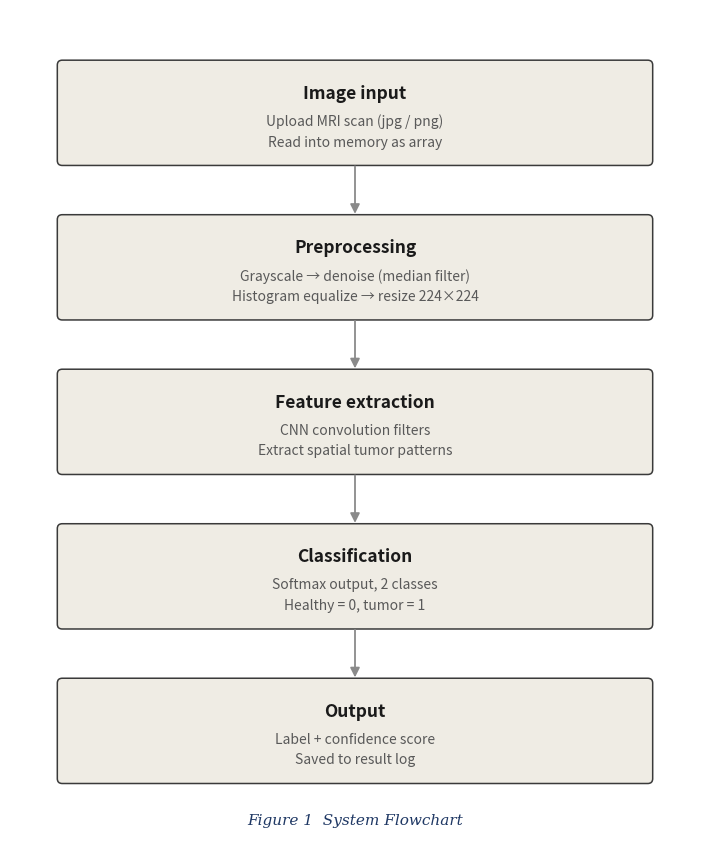
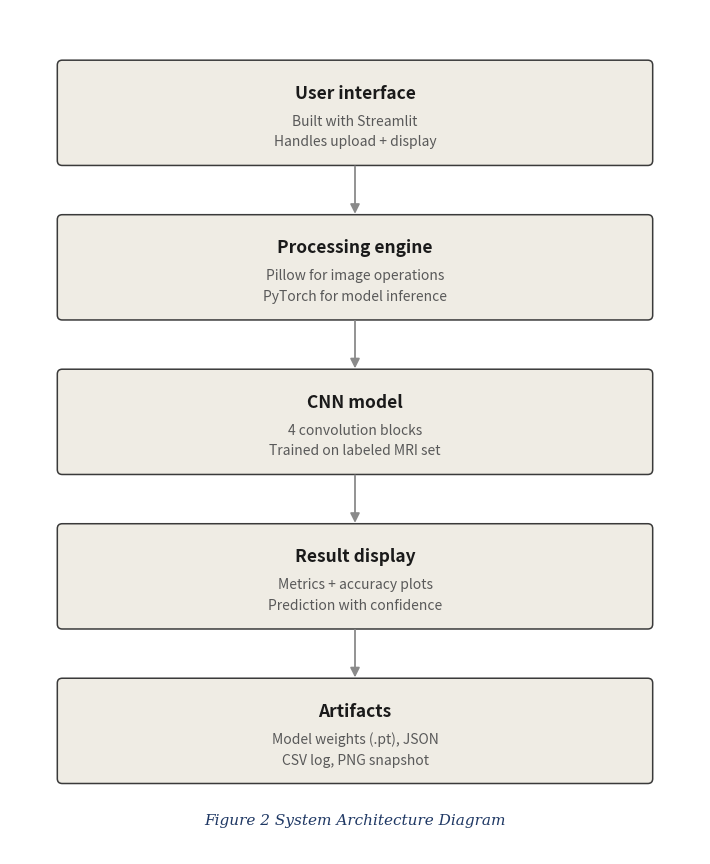
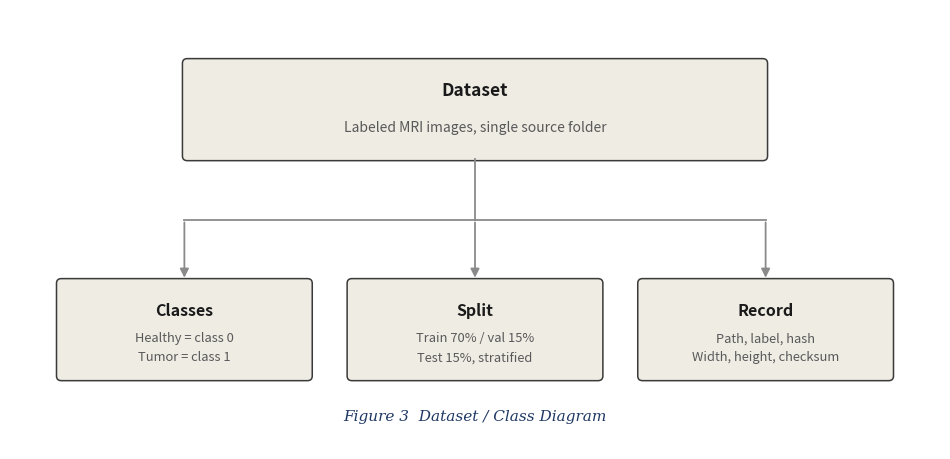
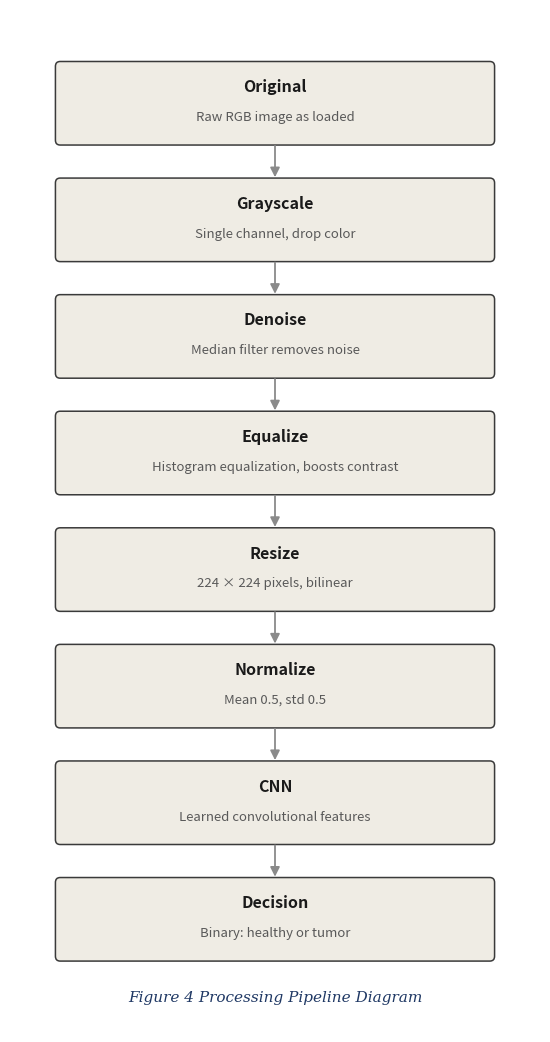

These charts were generated, in order, by the following Python code:
from __future__ import annotations

from pathlib import Path

import matplotlib.pyplot as plt
from matplotlib.patches import FancyBboxPatch


OUTPUT_DIR = Path("outputs/diagrams")
OUTPUT_DIR.mkdir(parents=True, exist_ok=True)

BOX_FILL = "#EFECE4"
BOX_EDGE = "#3A3A3A"
ARROW_COLOR = "#8A8A8A"
TITLE_COLOR = "#1A1A1A"
DETAIL_COLOR = "#595959"
CAPTION_COLOR = "#1F3864"


def _draw_box(ax, x, y, w, h, title, lines, title_size=12.5, detail_size=10.0):
    rect = FancyBboxPatch(
        (x, y),
        w,
        h,
        boxstyle="round,pad=0.02,rounding_size=0.05",
        linewidth=1.1,
        edgecolor=BOX_EDGE,
        facecolor=BOX_FILL,
    )
    ax.add_patch(rect)
    cx = x + w / 2
    n_lines = len(lines)
    title_y = y + h * (0.70 if n_lines else 0.5)
    ax.text(
        cx, title_y, title,
        ha="center", va="center",
        fontsize=title_size, fontweight="bold", color=TITLE_COLOR,
    )
    if lines:
        detail_y = y + h * 0.32
        ax.text(
            cx, detail_y, "\n".join(lines),
            ha="center", va="center",
            fontsize=detail_size, color=DETAIL_COLOR, linespacing=1.6,
        )
    return cx


def vertical_flow(
    filename: str,
    caption: str,
    boxes: list[dict],
    box_width: float = 6.0,
    box_height: float = 1.05,
    v_gap: float = 0.55,
    fig_width: float = 7.2,
    title_size: float = 12.5,
    detail_size: float = 10.0,
) -> None:
    n = len(boxes)
    fig_height = n * box_height + (n - 1) * v_gap + 1.3
    fig, ax = plt.subplots(figsize=(fig_width, fig_height))
    ax.set_xlim(0, box_width + 1.0)
    ax.set_ylim(0, fig_height)
    ax.axis("off")

    x0 = 0.5
    y = fig_height - 0.55 - box_height
    tops_bottoms = []
    for box in boxes:
        cx = _draw_box(
            ax, x0, y, box_width, box_height,
            box["title"], box.get("lines", []),
            title_size=title_size, detail_size=detail_size,
        )
        tops_bottoms.append((cx, y, y + box_height))
        y -= (box_height + v_gap)

    for i in range(n - 1):
        cx = tops_bottoms[i][0]
        y_start = tops_bottoms[i][1]
        y_end = tops_bottoms[i + 1][2]
        ax.annotate(
            "", xy=(cx, y_end), xytext=(cx, y_start),
            arrowprops=dict(arrowstyle="-|>", color=ARROW_COLOR, linewidth=1.3, mutation_scale=14),
        )

    ax.text(
        x0 + box_width / 2, 0.35, caption,
        ha="center", va="center", fontsize=11, style="italic",
        color=CAPTION_COLOR, family="serif",
    )
    fig.tight_layout()
    fig.savefig(OUTPUT_DIR / filename, dpi=180, bbox_inches="tight")
    plt.close(fig)


def tree_diagram(
    filename: str,
    caption: str,
    parent: dict,
    children: list[dict],
    parent_width: float = 6.0,
    parent_height: float = 1.05,
    child_width: float = 2.6,
    child_height: float = 1.05,
    v_gap: float = 1.3,
    h_gap: float = 0.4,
) -> None:
    n = len(children)
    total_children_width = n * child_width + (n - 1) * h_gap
    fig_width = max(parent_width + 1.0, total_children_width + 1.0)
    fig_height = parent_height + v_gap + child_height + 1.3
    fig, ax = plt.subplots(figsize=(fig_width, fig_height))
    ax.set_xlim(0, fig_width)
    ax.set_ylim(0, fig_height)
    ax.axis("off")

    parent_x = fig_width / 2 - parent_width / 2
    parent_y = fig_height - 0.55 - parent_height
    cx_parent = _draw_box(
        ax, parent_x, parent_y, parent_width, parent_height,
        parent["title"], parent.get("lines", []),
    )

    children_top_y = parent_y - v_gap
    child_bottom_y = children_top_y - child_height
    start_x = fig_width / 2 - total_children_width / 2

    centers = []
    for i, child in enumerate(children):
        cx = start_x + i * (child_width + h_gap) + child_width / 2
        _draw_box(
            ax, cx - child_width / 2, child_bottom_y, child_width, child_height,
            child["title"], child.get("lines", []),
            title_size=11.5, detail_size=9.3,
        )
        centers.append(cx)

    branch_y = parent_y - v_gap / 2
    ax.plot([cx_parent, cx_parent], [parent_y, branch_y], color=ARROW_COLOR, linewidth=1.3)
    ax.plot([min(centers), max(centers)], [branch_y, branch_y], color=ARROW_COLOR, linewidth=1.3)
    for cx in centers:
        ax.annotate(
            "", xy=(cx, children_top_y), xytext=(cx, branch_y),
            arrowprops=dict(arrowstyle="-|>", color=ARROW_COLOR, linewidth=1.3, mutation_scale=13),
        )

    ax.text(
        fig_width / 2, 0.35, caption,
        ha="center", va="center", fontsize=11, style="italic",
        color=CAPTION_COLOR, family="serif",
    )
    fig.tight_layout()
    fig.savefig(OUTPUT_DIR / filename, dpi=180, bbox_inches="tight")
    plt.close(fig)


vertical_flow(
    "system_flowchart.png",
    "Figure 1  System Flowchart",
    [
        {"title": "Image input", "lines": ["Upload MRI scan (jpg / png)", "Read into memory as array"]},
        {"title": "Preprocessing", "lines": ["Grayscale → denoise (median filter)", "Histogram equalize → resize 224×224"]},
        {"title": "Feature extraction", "lines": ["CNN convolution filters", "Extract spatial tumor patterns"]},
        {"title": "Classification", "lines": ["Softmax output, 2 classes", "Healthy = 0, tumor = 1"]},
        {"title": "Output", "lines": ["Label + confidence score", "Saved to result log"]},
    ],
)

vertical_flow(
    "architecture_diagram.png",
    "Figure 2 System Architecture Diagram",
    [
        {"title": "User interface", "lines": ["Built with Streamlit", "Handles upload + display"]},
        {"title": "Processing engine", "lines": ["Pillow for image operations", "PyTorch for model inference"]},
        {"title": "CNN model", "lines": ["4 convolution blocks", "Trained on labeled MRI set"]},
        {"title": "Result display", "lines": ["Metrics + accuracy plots", "Prediction with confidence"]},
        {"title": "Artifacts", "lines": ["Model weights (.pt), JSON", "CSV log, PNG snapshot"]},
    ],
)

tree_diagram(
    "dataset_class_diagram.png",
    "Figure 3  Dataset / Class Diagram",
    {"title": "Dataset", "lines": ["Labeled MRI images, single source folder"]},
    [
        {"title": "Classes", "lines": ["Healthy = class 0", "Tumor = class 1"]},
        {"title": "Split", "lines": ["Train 70% / val 15%", "Test 15%, stratified"]},
        {"title": "Record", "lines": ["Path, label, hash", "Width, height, checksum"]},
    ],
)

vertical_flow(
    "processing_pipeline.png",
    "Figure 4 Processing Pipeline Diagram",
    [
        {"title": "Original", "lines": ["Raw RGB image as loaded"]},
        {"title": "Grayscale", "lines": ["Single channel, drop color"]},
        {"title": "Denoise", "lines": ["Median filter removes noise"]},
        {"title": "Equalize", "lines": ["Histogram equalization, boosts contrast"]},
        {"title": "Resize", "lines": ["224 × 224 pixels, bilinear"]},
        {"title": "Normalize", "lines": ["Mean 0.5, std 0.5"]},
        {"title": "CNN", "lines": ["Learned convolutional features"]},
        {"title": "Decision", "lines": ["Binary: healthy or tumor"]},
    ],
    box_width=4.6,
    box_height=0.82,
    v_gap=0.38,
    fig_width=5.6,
    title_size=11.5,
    detail_size=9.5,
)

print(f"Generated diagrams in {OUTPUT_DIR}")
